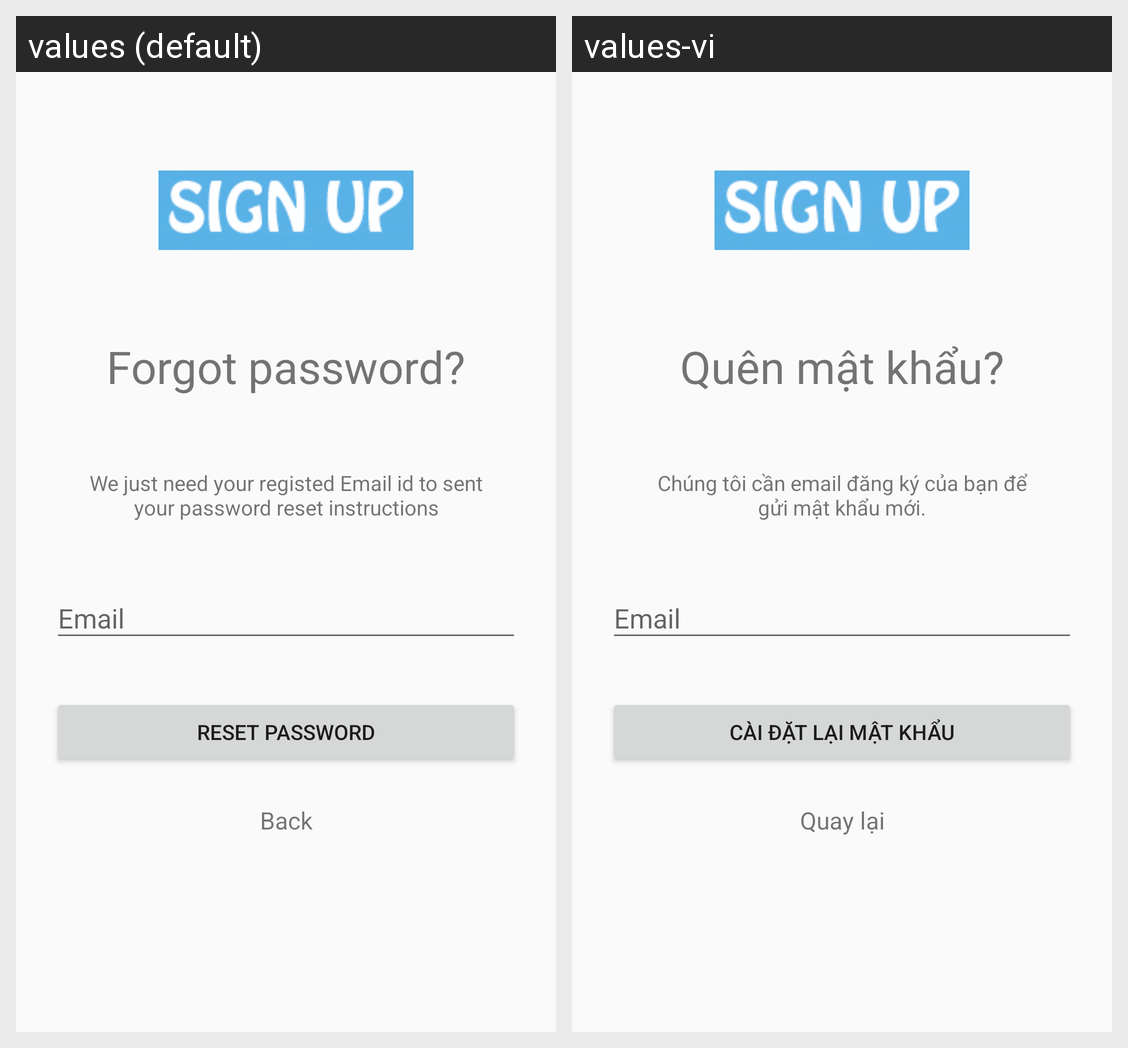

Locale-by-locale string values for the Android screen shown in this grid:
Android screen res/layout/activity_forgotpassword.xml rendered under 2 locales, left to right: values (default), values-vi. Device: Nexus 5 (rendered at 1080×1920; each locale shown at half size, 540×960, under a caption strip naming it); theme AppTheme.
Strings drawn on this screen, with the default value and each locale's value (text and hints the layout hard-codes, and strings that could not be matched under every locale, appear in the picture but are not listed):

forgot_password
  values: Forgot password?
  values-vi: Quên mật khẩu?

we_just_need
  values: We just need your registed Email id to sent your password reset instructions
  values-vi: Chúng tôi cần email đăng ký của bạn để gửi mật khẩu mới.

reset_password_
  values: Reset password
  values-vi: Cài đặt lại mật khẩu

back
  values: Back
  values-vi: Quay lại
